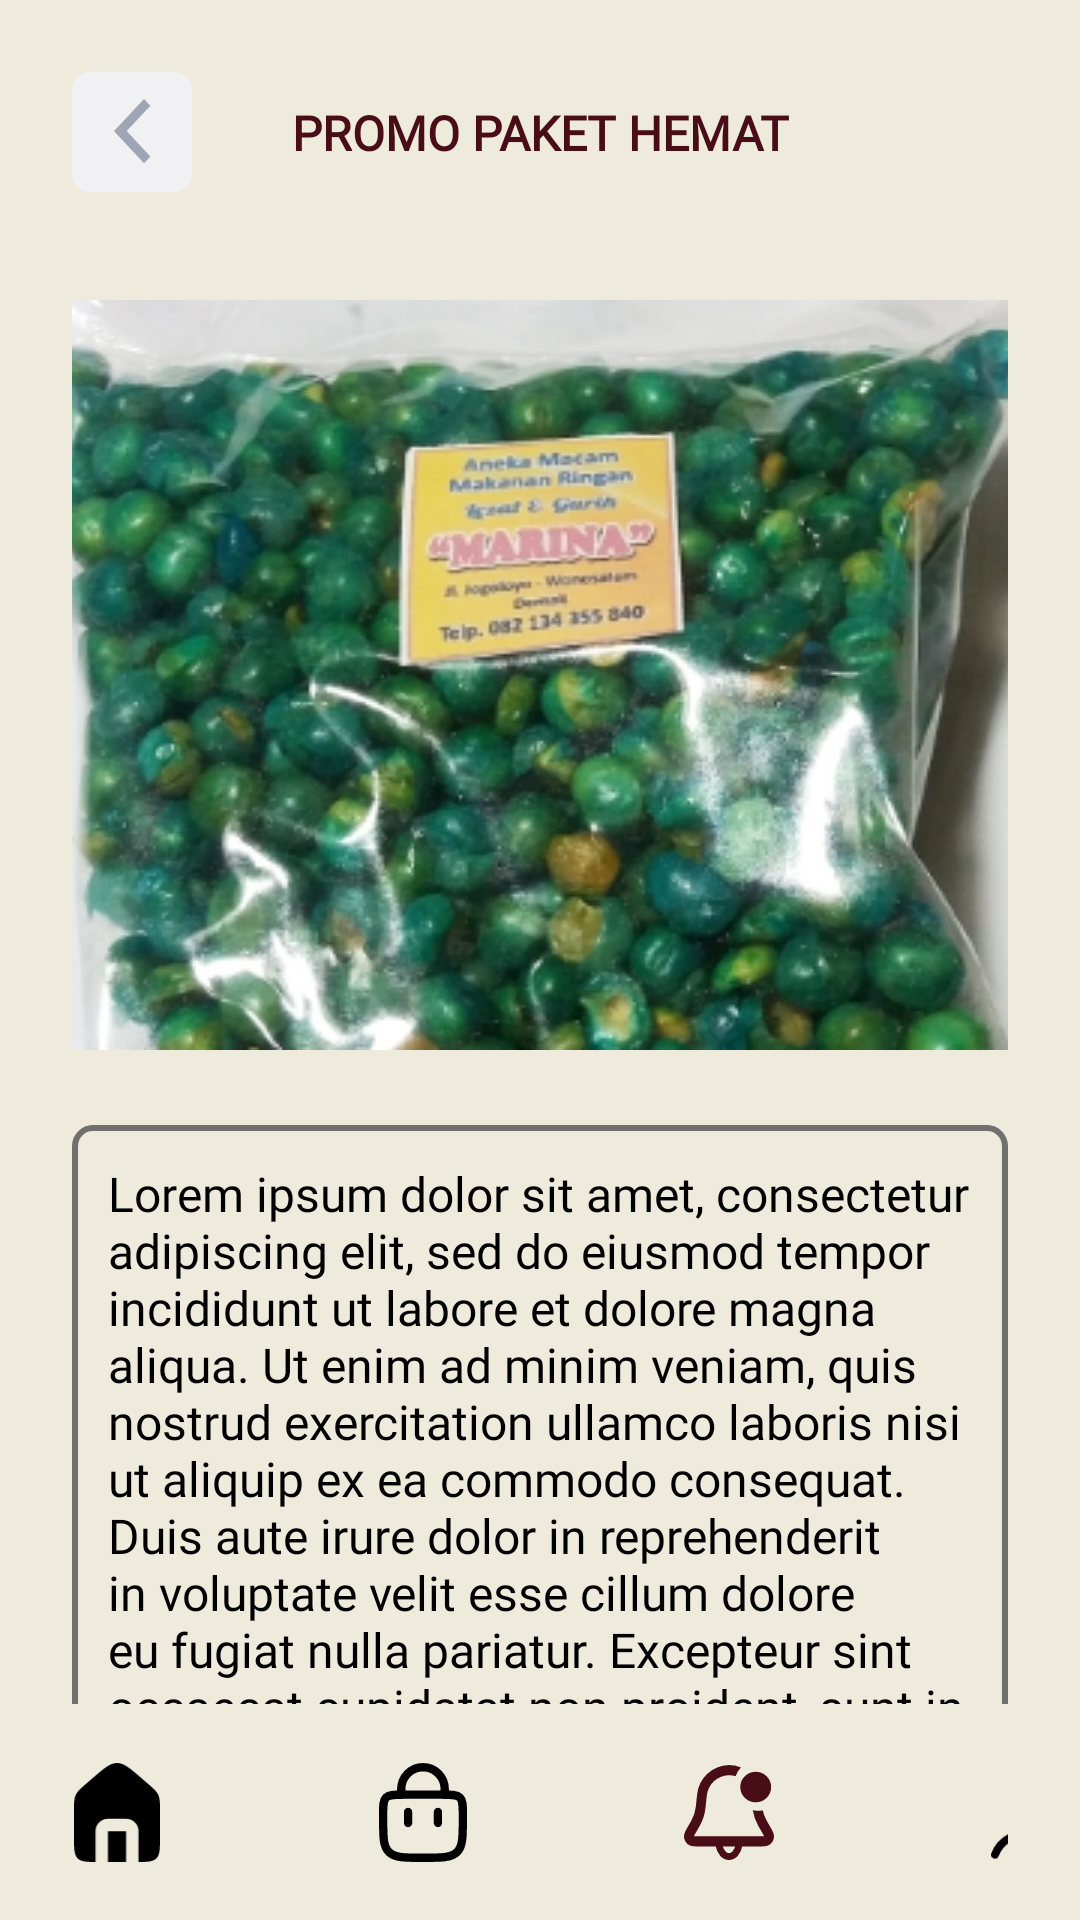

Write the Android layout XML for this screen, with the resource values it uses.
<!-- AndroidManifest.xml: application theme Theme.MarinaIndustri -->
<!-- res/layout/activity_notifikasi_detail.xml -->
<?xml version="1.0" encoding="utf-8"?>
<androidx.constraintlayout.widget.ConstraintLayout xmlns:android="http://schemas.android.com/apk/res/android"
    xmlns:app="http://schemas.android.com/apk/res-auto"
    xmlns:tools="http://schemas.android.com/tools"
    android:layout_width="match_parent"
    android:layout_height="match_parent"
    android:background="@color/lazydog"
    tools:context=".NotifikasiDetailActivity">

    <androidx.constraintlayout.widget.ConstraintLayout
        android:id="@+id/Header"
        android:layout_width="match_parent"
        android:layout_height="65dp"
        android:paddingStart="24dp"
        android:paddingEnd="24dp"
        app:layout_constraintVertical_bias="0"
        app:layout_constraintTop_toTopOf="parent"
        app:layout_constraintBottom_toBottomOf="parent"
        app:layout_constraintStart_toStartOf="parent"
        app:layout_constraintEnd_toEndOf="parent">

        <ImageView
            android:id="@+id/BtnBack"
            android:layout_width="40dp"
            android:layout_height="40dp"
            android:layout_marginTop="24dp"
            android:src="@drawable/ic_back_button"
            app:layout_constraintBottom_toBottomOf="parent"
            app:layout_constraintEnd_toEndOf="parent"
            app:layout_constraintHorizontal_bias="0"
            app:layout_constraintStart_toStartOf="parent"
            app:layout_constraintTop_toTopOf="parent"
            app:layout_constraintVertical_bias="0"
            tools:ignore="ContentDescription,ImageContrastCheck" />

        <TextView
            android:id="@+id/Keranjang"
            android:layout_width="wrap_content"
            android:layout_height="wrap_content"
            android:fontFamily="@font/poppins_bold"
            android:text="@string/promo_paket_hemat"
            android:textAllCaps="true"
            android:textColor="@color/maroon"
            android:textSize="16sp"
            android:textStyle="bold"
            app:layout_constraintVertical_bias=".5"
            app:layout_constraintHorizontal_bias=".5"
            app:layout_constraintTop_toTopOf="@+id/BtnBack"
            app:layout_constraintBottom_toBottomOf="@+id/BtnBack"
            app:layout_constraintStart_toStartOf="parent"
            app:layout_constraintEnd_toEndOf="parent"/>

    </androidx.constraintlayout.widget.ConstraintLayout>

    <ScrollView
        android:layout_width="match_parent"
        android:layout_height="0dp"
        android:scrollbars="none"
        app:layout_constraintVertical_bias="0"
        app:layout_constraintBottom_toTopOf="@id/Navigation"
        app:layout_constraintEnd_toEndOf="parent"
        app:layout_constraintStart_toStartOf="parent"
        app:layout_constraintTop_toBottomOf="@id/Header"
        tools:ignore="SpeakableTextPresentCheck">

        <androidx.constraintlayout.widget.ConstraintLayout
            android:layout_width="match_parent"
            android:layout_height="wrap_content"
            android:paddingStart="24dp"
            android:paddingEnd="24dp">

            <ImageView
                android:id="@+id/Gambar"
                android:layout_width="match_parent"
                android:layout_height="250dp"
                android:background="@drawable/ic_rectangle_bg_xl"
                android:src="@drawable/img_7"
                android:scaleType="center"
                android:layout_marginTop="35dp"
                app:layout_constraintVertical_bias="0"
                app:layout_constraintTop_toTopOf="parent"
                app:layout_constraintBottom_toBottomOf="parent"
                app:layout_constraintStart_toStartOf="parent"
                app:layout_constraintEnd_toEndOf="parent"
                tools:ignore="ContentDescription"/>

            <ImageView
                android:id="@+id/BorderRounded"
                android:layout_width="match_parent"
                android:layout_height="300dp"
                android:src="@drawable/ic_border_rounded"
                android:layout_marginTop="25dp"
                app:layout_constraintTop_toBottomOf="@id/Gambar"
                tools:ignore="ContentDescription"/>

            <TextView
                android:id="@+id/Teks"
                android:layout_width="wrap_content"
                android:layout_height="wrap_content"
                android:text="@string/lorem1"
                android:textColor="@color/black"
                android:textSize="16sp"
                android:fontFamily="@font/poppins_regular"
                android:padding="12dp"
                app:layout_constraintTop_toTopOf="@id/BorderRounded"
                app:layout_constraintTop_toBottomOf="@id/BorderRounded"
                app:layout_constraintStart_toStartOf="@id/BorderRounded"
                app:layout_constraintEnd_toEndOf="@id/BorderRounded"/>
            
            <ImageView
                android:id="@+id/BtnCek"
                android:layout_width="match_parent"
                android:layout_height="38dp"
                android:src="@drawable/ic_btn_rounded"
                android:layout_marginTop="35dp"
                android:layout_marginBottom="20dp"
                app:layout_constraintVertical_bias="0"
                app:layout_constraintTop_toBottomOf="@id/BorderRounded"
                app:layout_constraintBottom_toBottomOf="parent"
                app:layout_constraintStart_toStartOf="parent"
                app:layout_constraintEnd_toEndOf="parent"
                tools:ignore="ContentDescription"/>

            <TextView
                android:id="@+id/TeksCek"
                android:layout_width="wrap_content"
                android:layout_height="wrap_content"
                android:text="@string/cek_sekarang"
                android:textColor="@color/white"
                android:textSize="18sp"
                android:textAllCaps="true"
                android:fontFamily="@font/poppins_medium"
                android:letterSpacing=".04"
                app:layout_constraintTop_toTopOf="@id/BtnCek"
                app:layout_constraintBottom_toBottomOf="@id/BtnCek"
                app:layout_constraintStart_toStartOf="@id/BtnCek"
                app:layout_constraintEnd_toEndOf="@id/BtnCek"/>

        </androidx.constraintlayout.widget.ConstraintLayout>

    </ScrollView>

    <androidx.constraintlayout.widget.ConstraintLayout
        android:id="@+id/Navigation"
        android:layout_width="match_parent"
        android:layout_height="72dp"
        android:paddingStart="24dp"
        android:paddingEnd="24dp"
        app:layout_constraintVertical_bias="1"
        app:layout_constraintTop_toTopOf="parent"
        app:layout_constraintBottom_toBottomOf="parent"
        app:layout_constraintStart_toStartOf="parent"
        app:layout_constraintEnd_toEndOf="parent">

        <androidx.constraintlayout.widget.ConstraintLayout
            android:layout_width="wrap_content"
            android:layout_height="wrap_content"
            app:layout_constraintStart_toStartOf="parent"
            app:layout_constraintEnd_toEndOf="parent"
            app:layout_constraintTop_toTopOf="parent"
            app:layout_constraintBottom_toBottomOf="parent">

            <ImageView
                android:id="@+id/NavHome"
                android:layout_width="30dp"
                android:layout_height="33dp"
                android:src="@drawable/ic_nav_home"
                app:layout_constraintHorizontal_bias="0"
                app:layout_constraintStart_toStartOf="parent"
                app:layout_constraintEnd_toEndOf="parent"
                app:layout_constraintTop_toTopOf="parent"
                app:layout_constraintBottom_toBottomOf="parent"
                tools:ignore="ContentDescription"/>

            <ImageView
                android:id="@+id/NavCart"
                android:layout_width="30dp"
                android:layout_height="33dp"
                android:src="@drawable/ic_nav_cart"
                android:layout_marginStart="72dp"
                app:layout_constraintHorizontal_bias="0"
                app:layout_constraintStart_toEndOf="@+id/NavHome"
                app:layout_constraintEnd_toEndOf="parent"
                app:layout_constraintTop_toTopOf="parent"
                app:layout_constraintBottom_toBottomOf="parent"
                tools:ignore="ContentDescription"/>

            <ImageView
                android:id="@+id/NavNotification"
                android:layout_width="30dp"
                android:layout_height="33dp"
                android:src="@drawable/ic_nav_notification_active"
                android:layout_marginStart="72dp"
                app:layout_constraintHorizontal_bias="0"
                app:layout_constraintStart_toEndOf="@+id/NavCart"
                app:layout_constraintEnd_toEndOf="parent"
                app:layout_constraintTop_toTopOf="parent"
                app:layout_constraintBottom_toBottomOf="parent"
                tools:ignore="ContentDescription"/>

            <ImageView
                android:id="@+id/NavProfile"
                android:layout_width="30dp"
                android:layout_height="33dp"
                android:src="@drawable/ic_nav_profile"
                android:layout_marginStart="72dp"
                app:layout_constraintHorizontal_bias="0"
                app:layout_constraintStart_toEndOf="@+id/NavNotification"
                app:layout_constraintEnd_toEndOf="parent"
                app:layout_constraintTop_toTopOf="parent"
                app:layout_constraintBottom_toBottomOf="parent"
                tools:ignore="ContentDescription"/>

        </androidx.constraintlayout.widget.ConstraintLayout>

    </androidx.constraintlayout.widget.ConstraintLayout>

</androidx.constraintlayout.widget.ConstraintLayout>
<!-- resources referenced by this layout -->
<resources>
  <color name="black">#FF000000</color>
  <color name="lazydog">#FFEEEBDD</color>
  <color name="maroon">#FF490D18</color>
  <color name="white">#FFFFFFFF</color>
  <!-- drawable ic_back_button (drawable) -->
  <vector xmlns:android="http://schemas.android.com/apk/res/android"
      android:width="40dp"
      android:height="40dp"
      android:viewportWidth="40"
      android:viewportHeight="40">
    <path
        android:pathData="M6,0L34,0A6,6 0,0 1,40 6L40,34A6,6 0,0 1,34 40L6,40A6,6 0,0 1,0 34L0,6A6,6 0,0 1,6 0z"
        android:fillColor="#f1f1f4"/>
    <path
        android:pathData="M15.056,20.836l1.055,-1.129h0L15.056,20.836 14,19.707 15.056,18.579 24.01,9l2.112,2.257 -7.9,8.45 7.9,8.449L24.01,30.415Z"
        android:fillColor="#9fa5b4"/>
  </vector>
  <!-- drawable ic_border_rounded (drawable) -->
  <?xml version="1.0" encoding="utf-8"?>
  <shape xmlns:android="http://schemas.android.com/apk/res/android">
      <stroke
          android:width="2dp"
          android:color="@color/gray_bold"/>
      <corners android:radius="6dp"/>
  </shape>
  <!-- drawable ic_nav_profile (drawable) -->
  <vector xmlns:android="http://schemas.android.com/apk/res/android"
      android:width="28.743dp"
      android:height="29.847dp"
      android:viewportWidth="28.743"
      android:viewportHeight="29.847">
    <path
        android:pathData="M27.146,28.25a10.286,10.286 0,0 0,-4.723 -5.3A16.277,16.277 0,0 0,14.372 20.898,16.277 16.277,0 0,0 6.32,22.948 10.286,10.286 0,0 0,1.597 28.25"
        android:strokeWidth="2.5"
        android:fillColor="#00000000"
        android:strokeColor="#000"
        android:strokeLineCap="round"/>
    <path
        android:pathData="M7.324,7.75a7,6.5 0,1 0,14 0a7,6.5 0,1 0,-14 0z"
        android:strokeWidth="2.5"
        android:fillColor="#00000000"
        android:strokeColor="#000"
        android:strokeLineCap="round"/>
  </vector>
  <!-- drawable ic_rectangle_bg_xl (drawable) -->
  <?xml version="1.0" encoding="utf-8"?>
  <selector xmlns:android="http://schemas.android.com/apk/res/android">
      <item>
          <shape android:shape="rectangle">
              <solid android:color="@color/gray_thin"/>
              <corners android:radius="10dp"/>
          </shape>
      </item>
  </selector>
  <string name="cek_sekarang">Cek Sekarang</string>
  <string name="lorem1">Lorem ipsum dolor sit amet, consectetur adipiscing elit, sed do eiusmod tempor incididunt ut labore et dolore magna aliqua. Ut enim ad minim veniam, quis nostrud exercitation ullamco laboris nisi ut aliquip ex ea commodo consequat. Duis aute irure dolor in reprehenderit in voluptate velit esse cillum dolore eu fugiat nulla pariatur. Excepteur sint occaecat cupidatat non proident, sunt in culpa qui officia deserunt mollit anim id est laborum.</string>
  <string name="promo_paket_hemat">Promo Paket Hemat</string>
  <style name="Theme.MarinaIndustri" parent="Theme.MaterialComponents.DayNight.NoActionBar">
          
          <item name="colorPrimary">@color/gray_thin</item>
          <item name="colorPrimaryVariant">@color/maroon</item>
          <item name="colorOnPrimary">@color/white</item>
          
          <item name="colorSecondary">@color/gray_thin</item>
          <item name="colorSecondaryVariant">@color/maroon</item>
          <item name="colorOnSecondary">@color/black</item>
          
          <item name="android:statusBarColor" tools:targetApi="l">?attr/colorPrimaryVariant</item>
          
      </style>
  <color name="gray_bold">#FF707070</color>
  <color name="gray_thin">#FFF1F1F1</color>
</resources>
